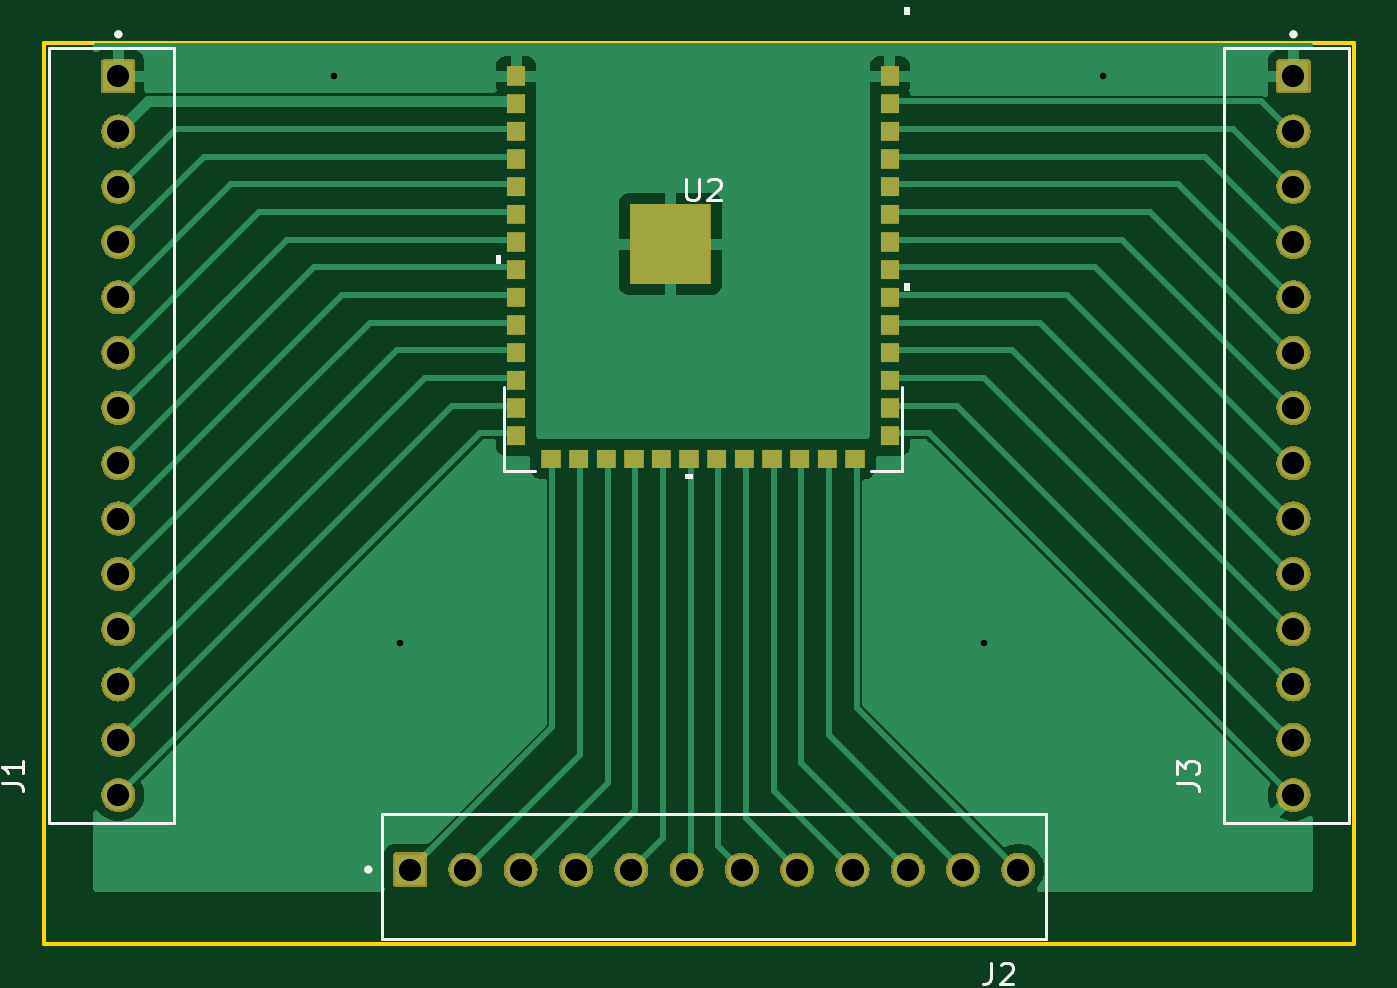
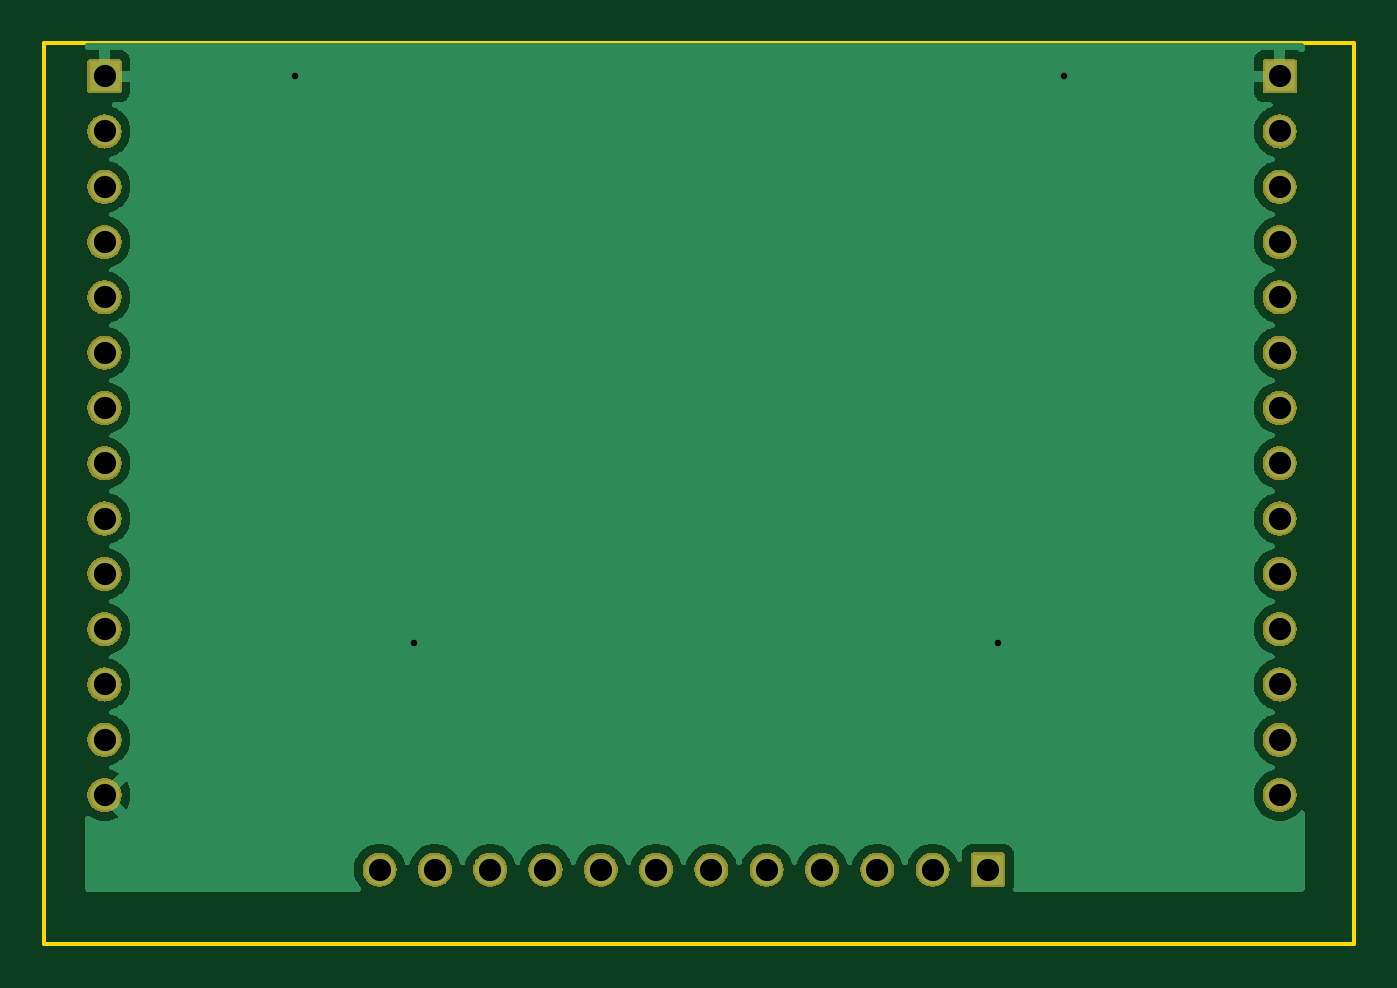
Circuit board: 10 layer files. Board 60.2 x 41.4 mm.
- bottom_copper: MicrocontrollerTestBoard-B_Cu.gbl (34163 bytes)
- bottom_mask: MicrocontrollerTestBoard-B_Mask.gbs (109244 bytes)
- paste: MicrocontrollerTestBoard-B_Paste.gbp (467 bytes)
- bottom_silk: MicrocontrollerTestBoard-B_Silkscreen.gbo (468 bytes)
- outline: MicrocontrollerTestBoard-Edge_Cuts.gm1 (624 bytes)
- top_copper: MicrocontrollerTestBoard-F_Cu.gtl (33983 bytes)
- top_mask: MicrocontrollerTestBoard-F_Mask.gts (114984 bytes)
- paste: MicrocontrollerTestBoard-F_Paste.gtp (2156 bytes)
- top_silk: MicrocontrollerTestBoard-F_Silkscreen.gto (5956 bytes)
- drill: MicrocontrollerTestBoard.drl (1002 bytes)

=== bottom_copper: MicrocontrollerTestBoard-B_Cu.gbl (34163 bytes, source omitted) ===
=== bottom_mask: MicrocontrollerTestBoard-B_Mask.gbs (109244 bytes, source omitted) ===
=== paste: MicrocontrollerTestBoard-B_Paste.gbp ===
%TF.GenerationSoftware,KiCad,Pcbnew,8.0.0*%
%TF.CreationDate,2024-03-04T00:39:04-06:00*%
%TF.ProjectId,MicrocontrollerTestBoard,4d696372-6f63-46f6-9e74-726f6c6c6572,rev?*%
%TF.SameCoordinates,Original*%
%TF.FileFunction,Paste,Bot*%
%TF.FilePolarity,Positive*%
%FSLAX46Y46*%
G04 Gerber Fmt 4.6, Leading zero omitted, Abs format (unit mm)*
G04 Created by KiCad (PCBNEW 8.0.0) date 2024-03-04 00:39:04*
%MOMM*%
%LPD*%
G01*
G04 APERTURE LIST*
G04 APERTURE END LIST*
M02*

=== bottom_silk: MicrocontrollerTestBoard-B_Silkscreen.gbo ===
%TF.GenerationSoftware,KiCad,Pcbnew,8.0.0*%
%TF.CreationDate,2024-03-04T00:39:04-06:00*%
%TF.ProjectId,MicrocontrollerTestBoard,4d696372-6f63-46f6-9e74-726f6c6c6572,rev?*%
%TF.SameCoordinates,Original*%
%TF.FileFunction,Legend,Bot*%
%TF.FilePolarity,Positive*%
%FSLAX46Y46*%
G04 Gerber Fmt 4.6, Leading zero omitted, Abs format (unit mm)*
G04 Created by KiCad (PCBNEW 8.0.0) date 2024-03-04 00:39:04*
%MOMM*%
%LPD*%
G01*
G04 APERTURE LIST*
G04 APERTURE END LIST*
M02*

=== outline: MicrocontrollerTestBoard-Edge_Cuts.gm1 ===
%TF.GenerationSoftware,KiCad,Pcbnew,8.0.0*%
%TF.CreationDate,2024-03-04T00:39:04-06:00*%
%TF.ProjectId,MicrocontrollerTestBoard,4d696372-6f63-46f6-9e74-726f6c6c6572,rev?*%
%TF.SameCoordinates,Original*%
%TF.FileFunction,Profile,NP*%
%FSLAX46Y46*%
G04 Gerber Fmt 4.6, Leading zero omitted, Abs format (unit mm)*
G04 Created by KiCad (PCBNEW 8.0.0) date 2024-03-04 00:39:04*
%MOMM*%
%LPD*%
G01*
G04 APERTURE LIST*
%TA.AperFunction,Profile*%
%ADD10C,0.200000*%
%TD*%
G04 APERTURE END LIST*
D10*
X121157000Y-73283000D02*
X181352000Y-73283000D01*
X181352000Y-114677000D01*
X121157000Y-114677000D01*
X121157000Y-73283000D01*
M02*

=== top_copper: MicrocontrollerTestBoard-F_Cu.gtl (33983 bytes, source omitted) ===
=== top_mask: MicrocontrollerTestBoard-F_Mask.gts (114984 bytes, source omitted) ===
=== paste: MicrocontrollerTestBoard-F_Paste.gtp ===
%TF.GenerationSoftware,KiCad,Pcbnew,8.0.0*%
%TF.CreationDate,2024-03-04T00:39:04-06:00*%
%TF.ProjectId,MicrocontrollerTestBoard,4d696372-6f63-46f6-9e74-726f6c6c6572,rev?*%
%TF.SameCoordinates,Original*%
%TF.FileFunction,Paste,Top*%
%TF.FilePolarity,Positive*%
%FSLAX46Y46*%
G04 Gerber Fmt 4.6, Leading zero omitted, Abs format (unit mm)*
G04 Created by KiCad (PCBNEW 8.0.0) date 2024-03-04 00:39:04*
%MOMM*%
%LPD*%
G01*
G04 APERTURE LIST*
%ADD10C,0.000000*%
%ADD11R,0.838200X0.889000*%
%ADD12R,0.889000X0.838200*%
G04 APERTURE END LIST*
D10*
%TO.C,U2*%
G36*
X151339100Y-79956700D02*
G01*
X149684900Y-79956700D01*
X149684900Y-78302500D01*
X151339100Y-78302500D01*
X151339100Y-79956700D01*
G37*
G36*
X151339100Y-81810900D02*
G01*
X149684900Y-81810900D01*
X149684900Y-80156700D01*
X151339100Y-80156700D01*
X151339100Y-81810900D01*
G37*
G36*
X153193300Y-79956700D02*
G01*
X151539100Y-79956700D01*
X151539100Y-78302500D01*
X153193300Y-78302500D01*
X153193300Y-79956700D01*
G37*
G36*
X153193300Y-81810900D02*
G01*
X151539100Y-81810900D01*
X151539100Y-80156700D01*
X153193300Y-80156700D01*
X153193300Y-81810900D01*
G37*
%TD*%
D11*
%TO.C,U2*%
X142858200Y-74803000D03*
X142858200Y-76073000D03*
X142858200Y-77343000D03*
X142858200Y-78613000D03*
X142858200Y-79883000D03*
X142858200Y-81153000D03*
X142858200Y-82423000D03*
X142858200Y-83693000D03*
X142858200Y-84963000D03*
X142858200Y-86233000D03*
X142858200Y-87503000D03*
X142858200Y-88773000D03*
X142858200Y-90043000D03*
X142858200Y-91313000D03*
D12*
X144454100Y-92387600D03*
X145724100Y-92387600D03*
X146994100Y-92387600D03*
X148264100Y-92387600D03*
X149534100Y-92387600D03*
X150804100Y-92387600D03*
X152074100Y-92387600D03*
X153344100Y-92387600D03*
X154614100Y-92387600D03*
X155884100Y-92387600D03*
X157154100Y-92387600D03*
X158424100Y-92387600D03*
D11*
X160020000Y-91313000D03*
X160020000Y-90043000D03*
X160020000Y-88773000D03*
X160020000Y-87503000D03*
X160020000Y-86233000D03*
X160020000Y-84963000D03*
X160020000Y-83693000D03*
X160020000Y-82423000D03*
X160020000Y-81153000D03*
X160020000Y-79883000D03*
X160020000Y-78613000D03*
X160020000Y-77343000D03*
X160020000Y-76073000D03*
X160020000Y-74803000D03*
%TD*%
M02*

=== top_silk: MicrocontrollerTestBoard-F_Silkscreen.gto ===
%TF.GenerationSoftware,KiCad,Pcbnew,8.0.0*%
%TF.CreationDate,2024-03-04T00:39:04-06:00*%
%TF.ProjectId,MicrocontrollerTestBoard,4d696372-6f63-46f6-9e74-726f6c6c6572,rev?*%
%TF.SameCoordinates,Original*%
%TF.FileFunction,Legend,Top*%
%TF.FilePolarity,Positive*%
%FSLAX46Y46*%
G04 Gerber Fmt 4.6, Leading zero omitted, Abs format (unit mm)*
G04 Created by KiCad (PCBNEW 8.0.0) date 2024-03-04 00:39:04*
%MOMM*%
%LPD*%
G01*
G04 APERTURE LIST*
%ADD10C,0.150000*%
%ADD11C,0.000000*%
%ADD12C,0.152400*%
%ADD13C,0.127000*%
%ADD14C,0.200000*%
G04 APERTURE END LIST*
D10*
X150677195Y-79511519D02*
X150677195Y-80321042D01*
X150677195Y-80321042D02*
X150724814Y-80416280D01*
X150724814Y-80416280D02*
X150772433Y-80463900D01*
X150772433Y-80463900D02*
X150867671Y-80511519D01*
X150867671Y-80511519D02*
X151058147Y-80511519D01*
X151058147Y-80511519D02*
X151153385Y-80463900D01*
X151153385Y-80463900D02*
X151201004Y-80416280D01*
X151201004Y-80416280D02*
X151248623Y-80321042D01*
X151248623Y-80321042D02*
X151248623Y-79511519D01*
X151677195Y-79606757D02*
X151724814Y-79559138D01*
X151724814Y-79559138D02*
X151820052Y-79511519D01*
X151820052Y-79511519D02*
X152058147Y-79511519D01*
X152058147Y-79511519D02*
X152153385Y-79559138D01*
X152153385Y-79559138D02*
X152201004Y-79606757D01*
X152201004Y-79606757D02*
X152248623Y-79701995D01*
X152248623Y-79701995D02*
X152248623Y-79797233D01*
X152248623Y-79797233D02*
X152201004Y-79940090D01*
X152201004Y-79940090D02*
X151629576Y-80511519D01*
X151629576Y-80511519D02*
X152248623Y-80511519D01*
X173201819Y-107251333D02*
X173916104Y-107251333D01*
X173916104Y-107251333D02*
X174058961Y-107298952D01*
X174058961Y-107298952D02*
X174154200Y-107394190D01*
X174154200Y-107394190D02*
X174201819Y-107537047D01*
X174201819Y-107537047D02*
X174201819Y-107632285D01*
X173201819Y-106870380D02*
X173201819Y-106251333D01*
X173201819Y-106251333D02*
X173582771Y-106584666D01*
X173582771Y-106584666D02*
X173582771Y-106441809D01*
X173582771Y-106441809D02*
X173630390Y-106346571D01*
X173630390Y-106346571D02*
X173678009Y-106298952D01*
X173678009Y-106298952D02*
X173773247Y-106251333D01*
X173773247Y-106251333D02*
X174011342Y-106251333D01*
X174011342Y-106251333D02*
X174106580Y-106298952D01*
X174106580Y-106298952D02*
X174154200Y-106346571D01*
X174154200Y-106346571D02*
X174201819Y-106441809D01*
X174201819Y-106441809D02*
X174201819Y-106727523D01*
X174201819Y-106727523D02*
X174154200Y-106822761D01*
X174154200Y-106822761D02*
X174106580Y-106870380D01*
X164690666Y-115516819D02*
X164690666Y-116231104D01*
X164690666Y-116231104D02*
X164643047Y-116373961D01*
X164643047Y-116373961D02*
X164547809Y-116469200D01*
X164547809Y-116469200D02*
X164404952Y-116516819D01*
X164404952Y-116516819D02*
X164309714Y-116516819D01*
X165119238Y-115612057D02*
X165166857Y-115564438D01*
X165166857Y-115564438D02*
X165262095Y-115516819D01*
X165262095Y-115516819D02*
X165500190Y-115516819D01*
X165500190Y-115516819D02*
X165595428Y-115564438D01*
X165595428Y-115564438D02*
X165643047Y-115612057D01*
X165643047Y-115612057D02*
X165690666Y-115707295D01*
X165690666Y-115707295D02*
X165690666Y-115802533D01*
X165690666Y-115802533D02*
X165643047Y-115945390D01*
X165643047Y-115945390D02*
X165071619Y-116516819D01*
X165071619Y-116516819D02*
X165690666Y-116516819D01*
X119226819Y-107251333D02*
X119941104Y-107251333D01*
X119941104Y-107251333D02*
X120083961Y-107298952D01*
X120083961Y-107298952D02*
X120179200Y-107394190D01*
X120179200Y-107394190D02*
X120226819Y-107537047D01*
X120226819Y-107537047D02*
X120226819Y-107632285D01*
X120226819Y-106251333D02*
X120226819Y-106822761D01*
X120226819Y-106537047D02*
X119226819Y-106537047D01*
X119226819Y-106537047D02*
X119369676Y-106632285D01*
X119369676Y-106632285D02*
X119464914Y-106727523D01*
X119464914Y-106727523D02*
X119512533Y-106822761D01*
D11*
%TO.C,U2*%
G36*
X142185100Y-83422200D02*
G01*
X141931100Y-83422200D01*
X141931100Y-83041200D01*
X142185100Y-83041200D01*
X142185100Y-83422200D01*
G37*
G36*
X150994600Y-93314700D02*
G01*
X150613600Y-93314700D01*
X150613600Y-93060700D01*
X150994600Y-93060700D01*
X150994600Y-93314700D01*
G37*
G36*
X160947100Y-84692200D02*
G01*
X160693100Y-84692200D01*
X160693100Y-84311200D01*
X160947100Y-84311200D01*
X160947100Y-84692200D01*
G37*
G36*
X160947100Y-71992200D02*
G01*
X160693100Y-71992200D01*
X160693100Y-71611200D01*
X160947100Y-71611200D01*
X160947100Y-71992200D01*
G37*
G36*
X147184600Y-67052700D02*
G01*
X146803600Y-67052700D01*
X146803600Y-66798700D01*
X147184600Y-66798700D01*
X147184600Y-67052700D01*
G37*
D12*
X160570400Y-67178900D02*
X142307800Y-67178900D01*
X160570400Y-92934500D02*
X160570400Y-89061939D01*
X142307800Y-67178900D02*
X142307800Y-71051461D01*
X142307800Y-89061939D02*
X142307800Y-92934500D01*
X142307800Y-92934500D02*
X143702382Y-92934500D01*
X159175818Y-92934500D02*
X160570400Y-92934500D01*
X160570400Y-71051461D02*
X160570400Y-67178900D01*
D13*
%TO.C,J3*%
X181102000Y-109093000D02*
X175382000Y-109093000D01*
X175382000Y-73533000D02*
X181102000Y-73533000D01*
X175382000Y-73533000D02*
X175382000Y-109093000D01*
X181102000Y-73533000D02*
X181102000Y-109093000D01*
D14*
X178662000Y-72883000D02*
G75*
G02*
X178462000Y-72883000I-100000J0D01*
G01*
X178462000Y-72883000D02*
G75*
G02*
X178662000Y-72883000I100000J0D01*
G01*
%TO.C,J2*%
X136169000Y-111247000D02*
G75*
G02*
X135969000Y-111247000I-100000J0D01*
G01*
X135969000Y-111247000D02*
G75*
G02*
X136169000Y-111247000I100000J0D01*
G01*
D13*
X136719000Y-108707000D02*
X167199000Y-108707000D01*
X136719000Y-114427000D02*
X167199000Y-114427000D01*
X136719000Y-114427000D02*
X136719000Y-108707000D01*
X167199000Y-108707000D02*
X167199000Y-114427000D01*
D14*
%TO.C,J1*%
X124687000Y-72883000D02*
G75*
G02*
X124487000Y-72883000I-100000J0D01*
G01*
X124487000Y-72883000D02*
G75*
G02*
X124687000Y-72883000I100000J0D01*
G01*
D13*
X127127000Y-73533000D02*
X127127000Y-109093000D01*
X121407000Y-73533000D02*
X121407000Y-109093000D01*
X121407000Y-73533000D02*
X127127000Y-73533000D01*
X127127000Y-109093000D02*
X121407000Y-109093000D01*
%TD*%
M02*

=== drill: MicrocontrollerTestBoard.drl ===
M48
; DRILL file {KiCad 8.0.0} date 2024-03-04T00:39:36-0600
; FORMAT={-:-/ absolute / inch / decimal}
; #@! TF.CreationDate,2024-03-04T00:39:36-06:00
; #@! TF.GenerationSoftware,Kicad,Pcbnew,8.0.0
; #@! TF.FileFunction,MixedPlating,1,2
FMAT,2
INCH
; #@! TA.AperFunction,Plated,PTH,ViaDrill
T1C0.0118
; #@! TA.AperFunction,Plated,PTH,ComponentDrill
T2C0.0402
%
G90
G05
T1
X5.295Y-2.945
X5.415Y-3.97
X6.47Y-3.97
X6.685Y-2.945
T2
X4.905Y-2.945
X4.905Y-3.045
X4.905Y-3.145
X4.905Y-3.245
X4.905Y-3.345
X4.905Y-3.445
X4.905Y-3.545
X4.905Y-3.645
X4.905Y-3.745
X4.905Y-3.845
X4.905Y-3.945
X4.905Y-4.045
X4.905Y-4.145
X4.905Y-4.245
X5.4326Y-4.3798
X5.5326Y-4.3798
X5.6326Y-4.3798
X5.7326Y-4.3798
X5.8326Y-4.3798
X5.9326Y-4.3798
X6.0326Y-4.3798
X6.1326Y-4.3798
X6.2326Y-4.3798
X6.3326Y-4.3798
X6.4326Y-4.3798
X6.5326Y-4.3798
X7.03Y-2.945
X7.03Y-3.045
X7.03Y-3.145
X7.03Y-3.245
X7.03Y-3.345
X7.03Y-3.445
X7.03Y-3.545
X7.03Y-3.645
X7.03Y-3.745
X7.03Y-3.845
X7.03Y-3.945
X7.03Y-4.045
X7.03Y-4.145
X7.03Y-4.245
M30
